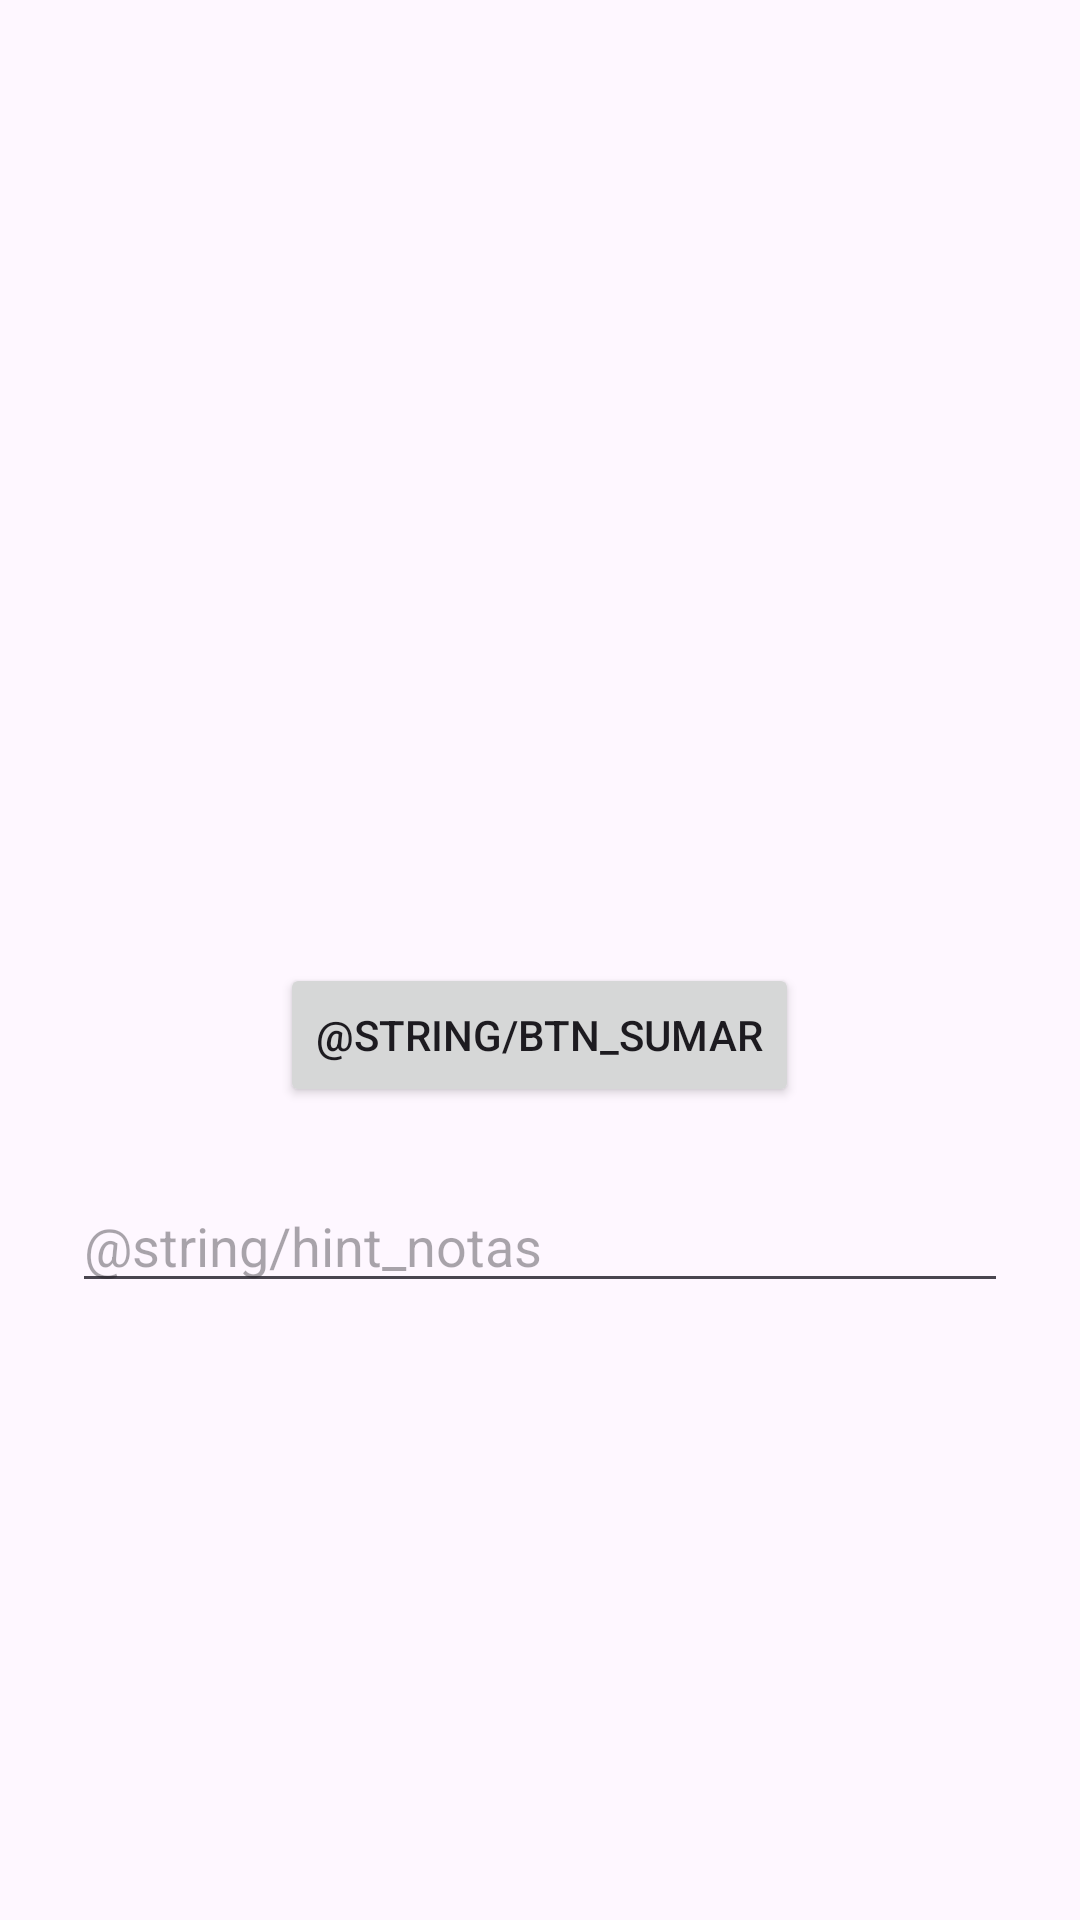

This screen was rendered from an Android layout file. Write that file and the resources it references.
<!-- AndroidManifest.xml: application theme Theme.HolaYo -->
<!-- res/layout/activity_segunda.xml -->
<?xml version="1.0" encoding="utf-8"?>
<LinearLayout xmlns:android="http://schemas.android.com/apk/res/android"
    android:layout_width="match_parent"
    android:layout_height="match_parent"
    android:orientation="vertical"
    android:gravity="center"
    android:padding="24dp">
    <TextView
        android:id="@+id/tvBienvenida"
        android:layout_width="wrap_content"
        android:layout_height="wrap_content"
        android:textSize="20sp"
        android:textStyle="bold" />
    <TextView
        android:id="@+id/tvContador"
        android:layout_width="wrap_content"
        android:layout_height="wrap_content"
        android:textSize="48sp"
        android:layout_marginTop="24dp" />
    <Button
        android:id="@+id/btnSumar"
        android:layout_width="wrap_content"
        android:layout_height="wrap_content"
        android:text="@string/btn_sumar" />
    <EditText
        android:id="@+id/etNotas"
        android:layout_width="match_parent"
        android:layout_height="wrap_content"
        android:layout_marginTop="24dp"
        android:hint="@string/hint_notas"
        android:inputType="textMultiLine" />
</LinearLayout>
<!-- resources referenced by this layout -->
<resources>
  <style name="Theme.HolaYo" parent="Base.Theme.HolaYo" />
  <style name="Base.Theme.HolaYo" parent="Theme.Material3.DayNight.NoActionBar">
          
          
      </style>
</resources>
